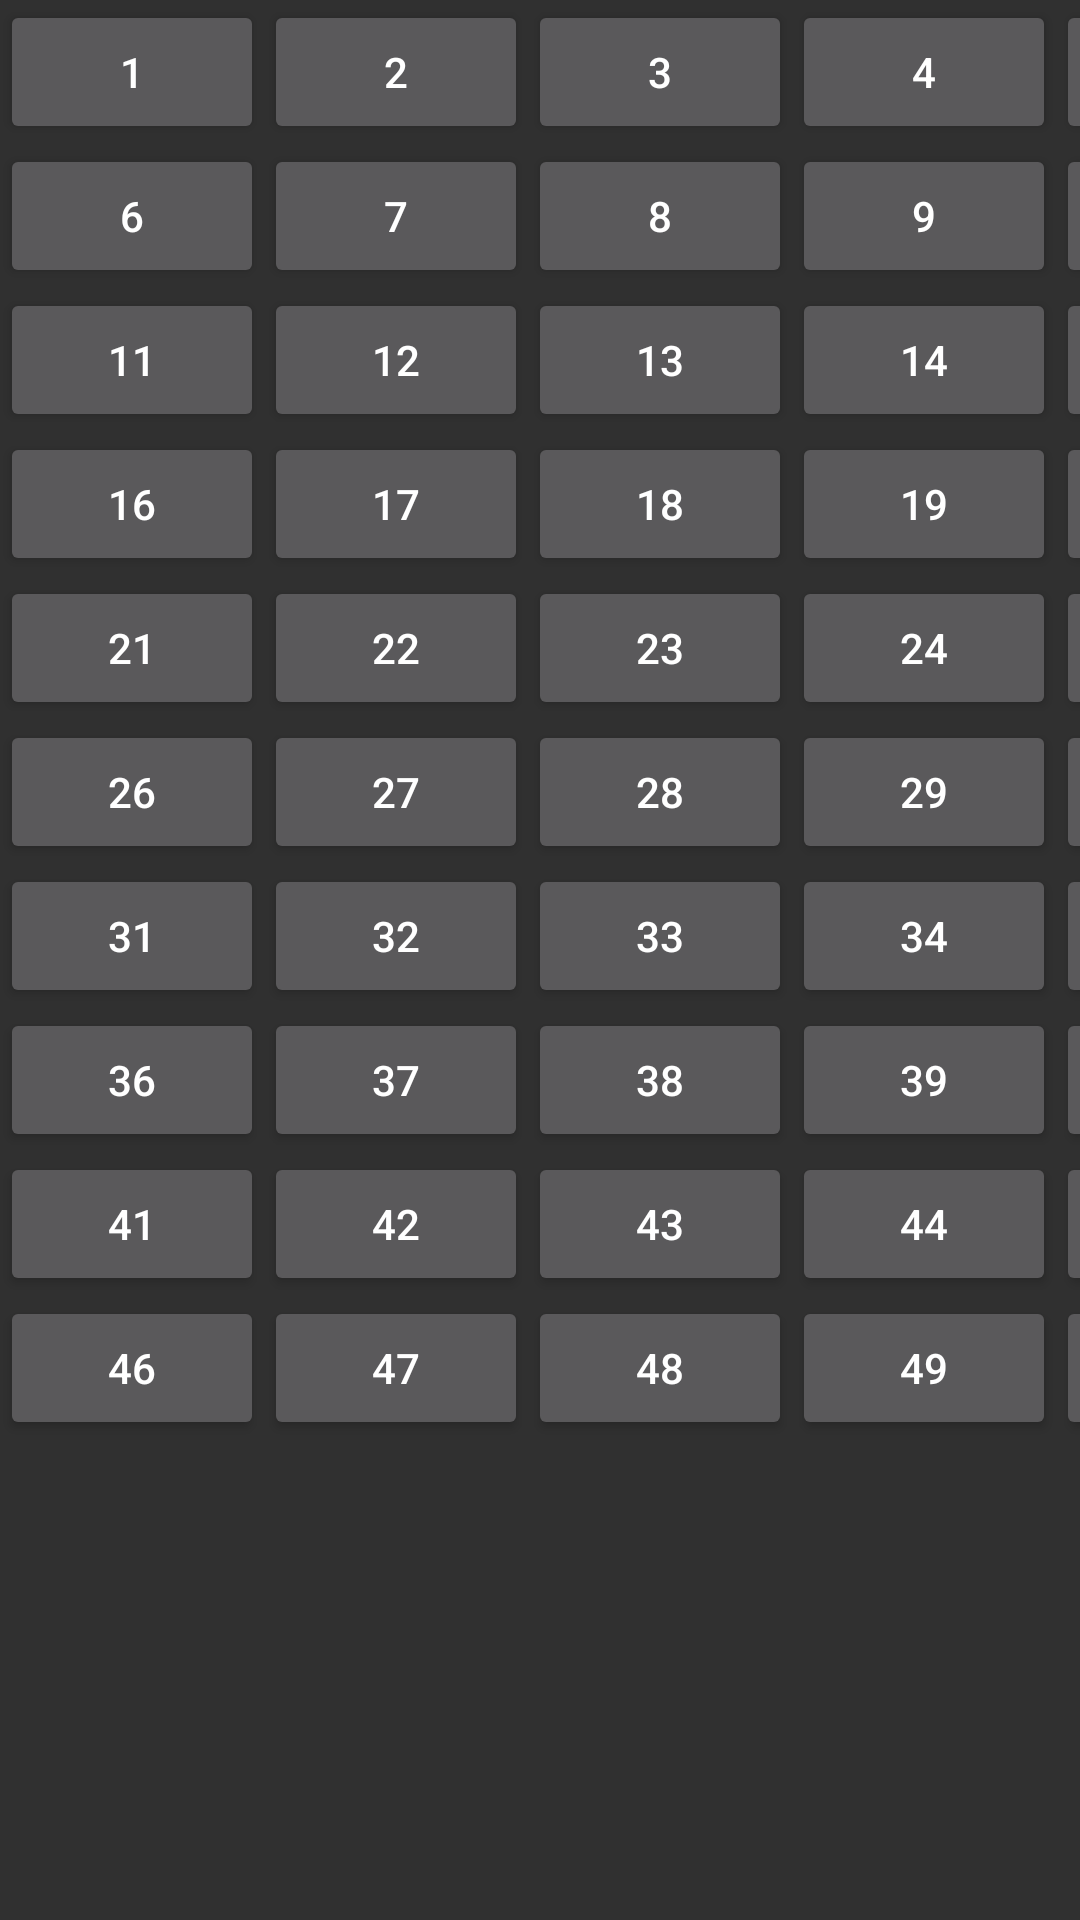

Reconstruct the res/layout file that produces this screen, plus the resources it refers to.
<!-- AndroidManifest.xml: activity theme Theme.AppCompat.NoActionBar -->
<!-- res/layout/activity_levels.xml -->
<?xml version="1.0" encoding="utf-8"?>
<GridLayout xmlns:android="http://schemas.android.com/apk/res/android"
    android:layout_width="match_parent"
    android:layout_height="wrap_content"
    android:columnCount="5"
    android:rowCount="10">

    <Button
        android:id="@+id/level1"
        android:layout_width="wrap_content"
        android:layout_height="wrap_content"
        android:text="1" />

    <Button
        android:id="@+id/level2"
        android:layout_width="wrap_content"
        android:layout_height="wrap_content"
        android:text="2" />

    <Button
        android:id="@+id/level3"
        android:layout_width="wrap_content"
        android:layout_height="wrap_content"
        android:text="3" />

    <Button
        android:id="@+id/level4"
        android:layout_width="wrap_content"
        android:layout_height="wrap_content"
        android:text="4" />

    <Button
        android:id="@+id/level5"
        android:layout_width="wrap_content"
        android:layout_height="wrap_content"
        android:text="5" />

    <Button
        android:id="@+id/level6"
        android:layout_width="wrap_content"
        android:layout_height="wrap_content"
        android:text="6" />

    <Button
        android:id="@+id/level7"
        android:layout_width="wrap_content"
        android:layout_height="wrap_content"
        android:text="7" />

    <Button
        android:id="@+id/level8"
        android:layout_width="wrap_content"
        android:layout_height="wrap_content"
        android:text="8" />

    <Button
        android:id="@+id/level9"
        android:layout_width="wrap_content"
        android:layout_height="wrap_content"
        android:text="9" />

    <Button
        android:id="@+id/level10"
        android:layout_width="wrap_content"
        android:layout_height="wrap_content"
        android:text="10" />

    <Button
        android:id="@+id/level11"
        android:layout_width="wrap_content"
        android:layout_height="wrap_content"
        android:text="11" />

    <Button
        android:id="@+id/level12"
        android:layout_width="wrap_content"
        android:layout_height="wrap_content"
        android:text="12" />

    <Button
        android:id="@+id/level13"
        android:layout_width="wrap_content"
        android:layout_height="wrap_content"
        android:text="13" />

    <Button
        android:id="@+id/level14"
        android:layout_width="wrap_content"
        android:layout_height="wrap_content"
        android:text="14" />

    <Button
        android:id="@+id/level15"
        android:layout_width="wrap_content"
        android:layout_height="wrap_content"
        android:text="15" />


    <Button
        android:id="@+id/level16"
        android:layout_width="wrap_content"
        android:layout_height="wrap_content"
        android:text="16" />

    <Button
        android:id="@+id/level17"
        android:layout_width="wrap_content"
        android:layout_height="wrap_content"
        android:text="17" />

    <Button
        android:id="@+id/level18"
        android:layout_width="wrap_content"
        android:layout_height="wrap_content"
        android:text="18" />

    <Button
        android:id="@+id/level19"
        android:layout_width="wrap_content"
        android:layout_height="wrap_content"
        android:text="19" />

    <Button
        android:id="@+id/level20"
        android:layout_width="wrap_content"
        android:layout_height="wrap_content"
        android:text="20" />

    <Button
        android:id="@+id/level21"
        android:layout_width="wrap_content"
        android:layout_height="wrap_content"
        android:text="21" />

    <Button
        android:id="@+id/level22"
        android:layout_width="wrap_content"
        android:layout_height="wrap_content"
        android:text="22" />

    <Button
        android:id="@+id/level23"
        android:layout_width="wrap_content"
        android:layout_height="wrap_content"
        android:text="23" />

    <Button
        android:id="@+id/level24"
        android:layout_width="wrap_content"
        android:layout_height="wrap_content"
        android:text="24" />

    <Button
        android:id="@+id/level25"
        android:layout_width="wrap_content"
        android:layout_height="wrap_content"
        android:text="25" />

    <Button
        android:id="@+id/level26"
        android:layout_width="wrap_content"
        android:layout_height="wrap_content"
        android:text="26" />

    <Button
        android:id="@+id/level27"
        android:layout_width="wrap_content"
        android:layout_height="wrap_content"
        android:text="27" />

    <Button
        android:id="@+id/level28"
        android:layout_width="wrap_content"
        android:layout_height="wrap_content"
        android:text="28" />

    <Button
        android:id="@+id/level29"
        android:layout_width="wrap_content"
        android:layout_height="wrap_content"
        android:text="29" />

    <Button
        android:id="@+id/level30"
        android:layout_width="wrap_content"
        android:layout_height="wrap_content"
        android:text="30" />

    <Button
        android:id="@+id/level31"
        android:layout_width="wrap_content"
        android:layout_height="wrap_content"
        android:text="31" />

    <Button
        android:id="@+id/level32"
        android:layout_width="wrap_content"
        android:layout_height="wrap_content"
        android:text="32" />

    <Button
        android:id="@+id/level33"
        android:layout_width="wrap_content"
        android:layout_height="wrap_content"
        android:text="33" />

    <Button
        android:id="@+id/level34"
        android:layout_width="wrap_content"
        android:layout_height="wrap_content"
        android:text="34" />

    <Button
        android:id="@+id/level35"
        android:layout_width="wrap_content"
        android:layout_height="wrap_content"
        android:text="35" />

    <Button
        android:id="@+id/level36"
        android:layout_width="wrap_content"
        android:layout_height="wrap_content"
        android:text="36" />

    <Button
        android:id="@+id/level37"
        android:layout_width="wrap_content"
        android:layout_height="wrap_content"
        android:text="37" />

    <Button
        android:id="@+id/level38"
        android:layout_width="wrap_content"
        android:layout_height="wrap_content"
        android:text="38" />

    <Button
        android:id="@+id/level39"
        android:layout_width="wrap_content"
        android:layout_height="wrap_content"
        android:text="39" />

    <Button
        android:id="@+id/level40"
        android:layout_width="wrap_content"
        android:layout_height="wrap_content"
        android:text="40" />

    <Button
        android:id="@+id/level41"
        android:layout_width="wrap_content"
        android:layout_height="wrap_content"
        android:text="41" />

    <Button
        android:id="@+id/level42"
        android:layout_width="wrap_content"
        android:layout_height="wrap_content"
        android:text="42" />

    <Button
        android:id="@+id/level43"
        android:layout_width="wrap_content"
        android:layout_height="wrap_content"
        android:text="43" />

    <Button
        android:id="@+id/level44"
        android:layout_width="wrap_content"
        android:layout_height="wrap_content"
        android:text="44" />

    <Button
        android:id="@+id/level45"
        android:layout_width="wrap_content"
        android:layout_height="wrap_content"
        android:text="45" />

    <Button
        android:id="@+id/level46"
        android:layout_width="wrap_content"
        android:layout_height="wrap_content"
        android:text="46" />

    <Button
        android:id="@+id/level47"
        android:layout_width="wrap_content"
        android:layout_height="wrap_content"
        android:text="47" />

    <Button
        android:id="@+id/level48"
        android:layout_width="wrap_content"
        android:layout_height="wrap_content"
        android:text="48" />

    <Button
        android:id="@+id/level49"
        android:layout_width="wrap_content"
        android:layout_height="wrap_content"
        android:text="49" />

    <Button
        android:id="@+id/level50"
        android:layout_width="wrap_content"
        android:layout_height="wrap_content"
        android:text="50" />




</GridLayout>
<!-- resources referenced by this layout -->
<resources>

</resources>
